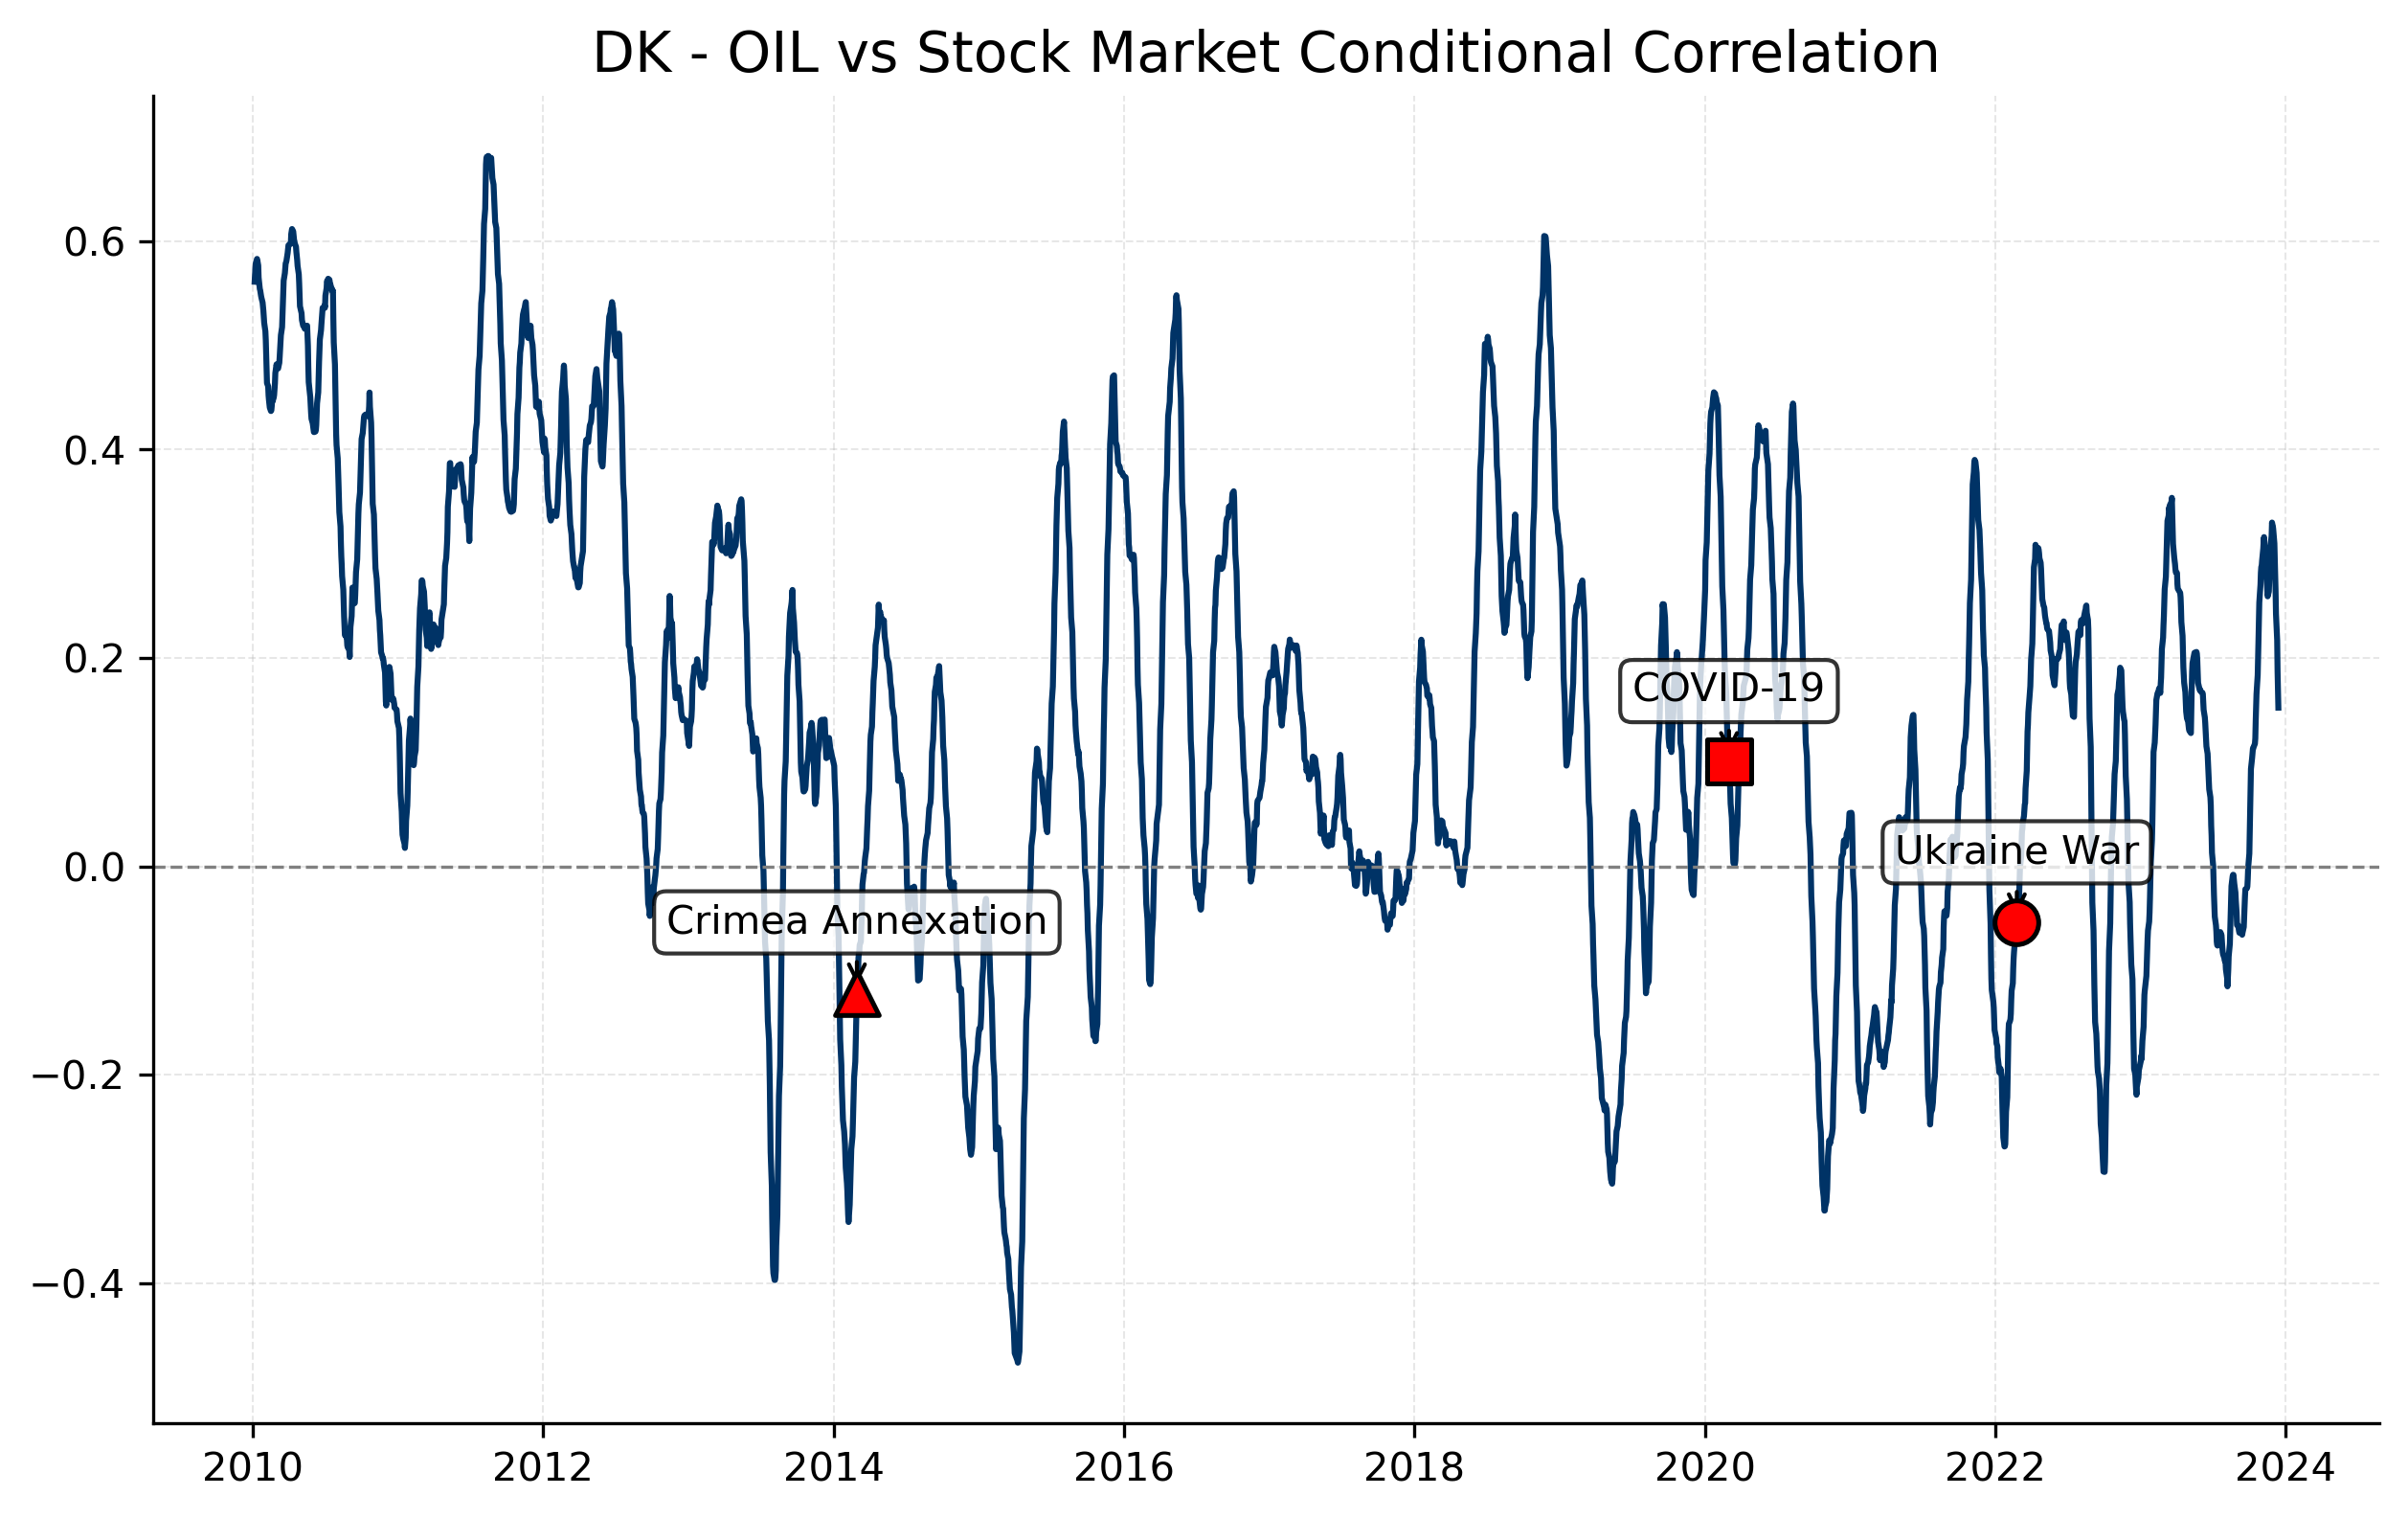

Source data for this figure (header and first rows):
Date, 0
2023-12-29, 
2023-12-28, 
2023-12-27, 
2023-12-22, 
2023-12-21, 
2023-12-20, 
2023-12-19, 
2023-12-18, 
2023-12-15, 
2023-12-14, 0.1523
2023-12-13, 0.1678
2023-12-12, 0.1871
2023-12-11, 0.217
2023-12-08, 0.2423
2023-12-07, 0.2638
2023-12-06, 0.2795
2023-12-05, 0.2953
2023-12-04, 0.31
2023-12-01, 0.3237
2023-11-30, 0.3268
2023-11-29, 0.3276
2023-11-28, 0.33
2023-11-27, 0.3173
2023-11-24, 0.3062
2023-11-23, 0.2951
2023-11-22, 0.284
2023-11-21, 0.2736
2023-11-20, 0.2638
2023-11-17, 0.2592
2023-11-16, 0.2656
2023-11-15, 0.2728
2023-11-14, 0.2807
2023-11-13, 0.2914
2023-11-10, 0.303
2023-11-09, 0.3108
2023-11-08, 0.3161
2023-11-07, 0.312
2023-11-06, 0.3049
2023-11-03, 0.2932
2023-11-02, 0.2878
2023-11-01, 0.2873
2023-10-31, 0.2817
2023-10-30, 0.2702
2023-10-27, 0.2532
2023-10-26, 0.2331
2023-10-25, 0.2173
2023-10-24, 0.2007
2023-10-23, 0.1835
2023-10-20, 0.1655
2023-10-19, 0.1539
2023-10-18, 0.1397
2023-10-17, 0.1229
2023-10-16, 0.1177
2023-10-13, 0.1148
2023-10-12, 0.1135
2023-10-11, 0.1132
2023-10-10, 0.1088
2023-10-09, 0.1041
2023-10-06, 0.0935
2023-10-05, 0.07283
... 3,436 more rows
